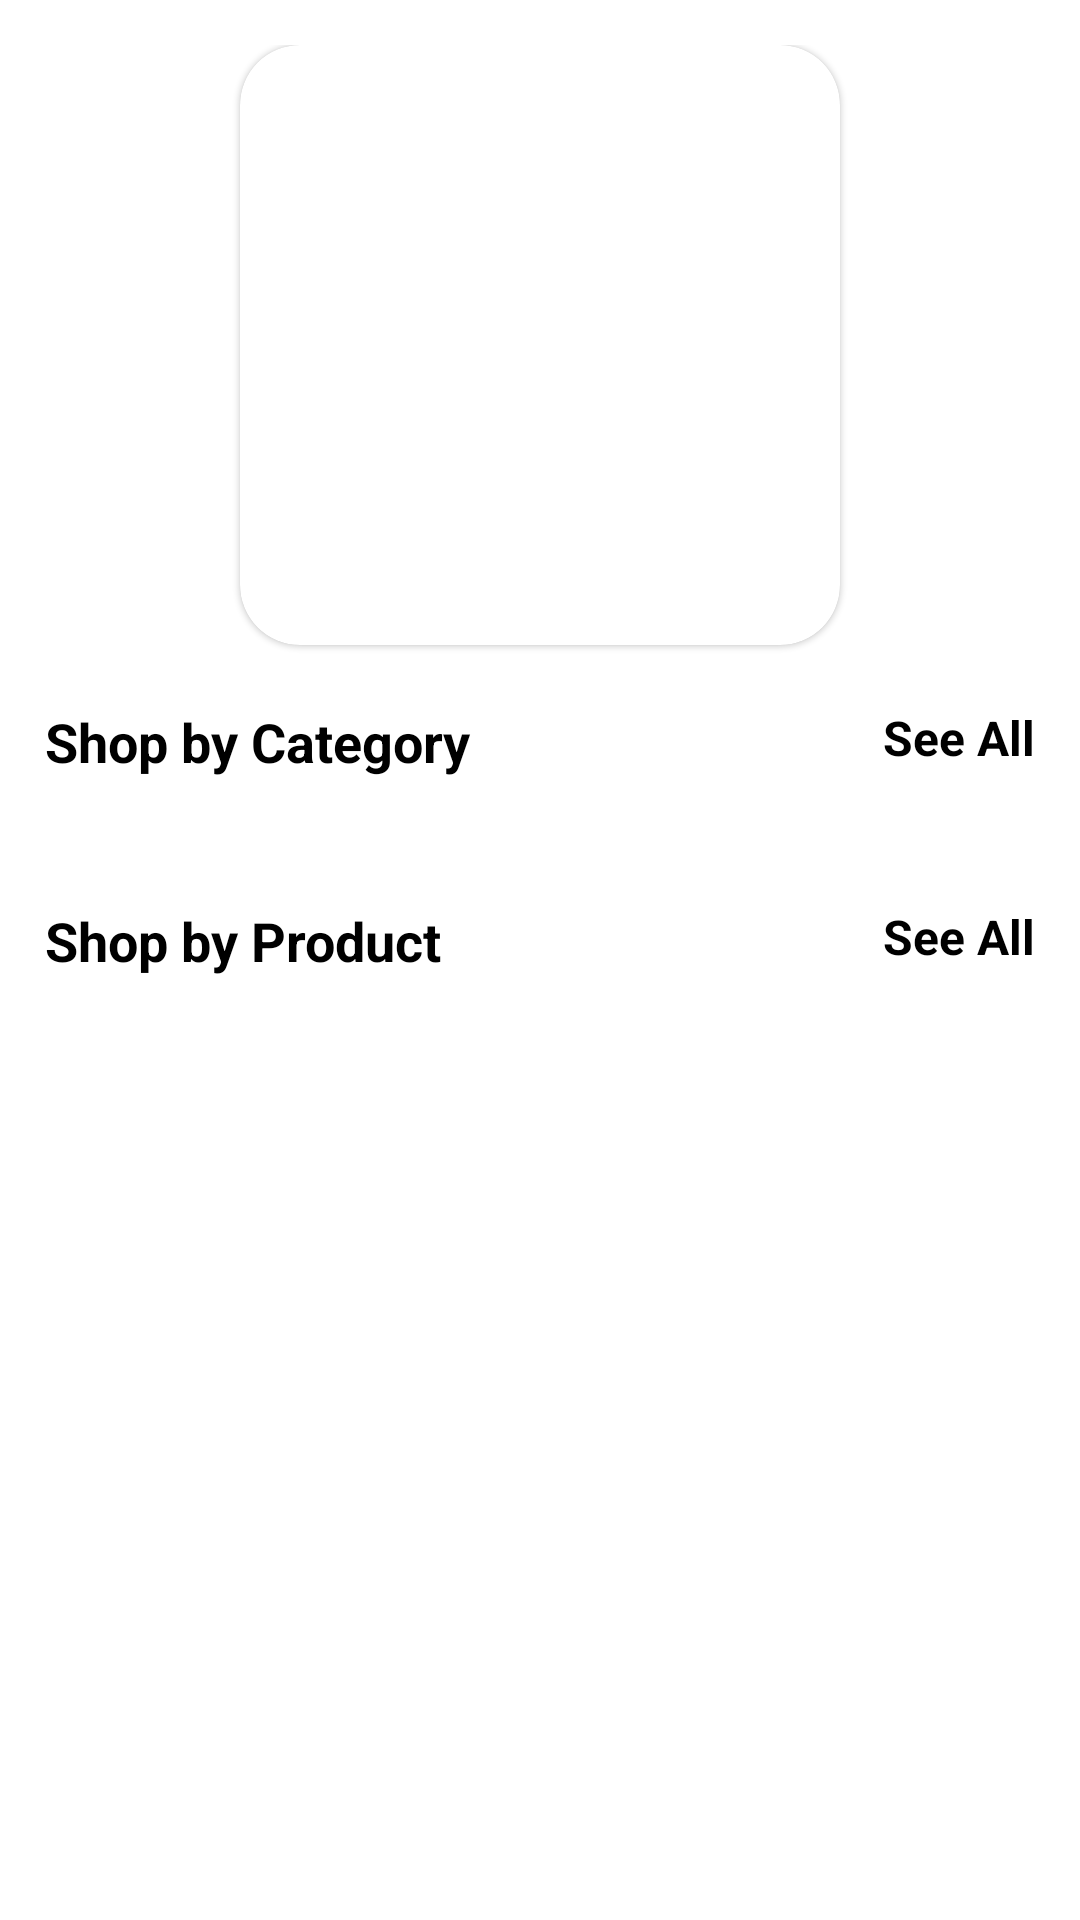

Here is an Android app screen rendered from its layout file. Give the layout XML and the strings, colors and styles it references.
<!-- AndroidManifest.xml: application theme Theme.Flipkart -->
<!-- res/layout/fragment_home.xml -->
<?xml version="1.0" encoding="utf-8"?>
<LinearLayout xmlns:android="http://schemas.android.com/apk/res/android"
    xmlns:tools="http://schemas.android.com/tools"
    android:layout_width="match_parent"
    android:layout_height="match_parent"
    xmlns:app="http://schemas.android.com/apk/res-auto"
    tools:context=".Fragments.HomeFragment"
    android:padding="15dp"
    android:orientation="vertical">

    <androidx.core.widget.NestedScrollView
        android:layout_width="match_parent"
        android:layout_height="match_parent">
        <LinearLayout
            android:layout_width="match_parent"
            android:layout_height="match_parent"
            android:orientation="vertical">

    <com.google.android.material.card.MaterialCardView
        android:layout_width="200dp"
        android:layout_height="200dp"
        app:cardCornerRadius="20dp"
        android:layout_gravity="center">

        <ImageView
            android:id="@+id/sliderImg"
            android:layout_width="match_parent"
            android:layout_height="match_parent"
            android:scaleType="centerCrop"
            android:src="@drawable/download_img" />
    </com.google.android.material.card.MaterialCardView>

    <RelativeLayout
        android:layout_width="match_parent"
        android:layout_height="wrap_content"
        android:layout_marginTop="20sp">

        <TextView
            android:layout_width="wrap_content"
            android:layout_height="wrap_content"
            android:text="Shop by Category"
            android:textColor="@color/black"
            android:textSize="18sp"
            android:textStyle="bold" />

        <TextView
            android:layout_width="wrap_content"
            android:layout_height="wrap_content"
            android:textSize = "16sp"
            android:text = "See All"
            android:textStyle="bold"
            android:textColor = "@color/black"
            android:layout_alignParentRight="true"/>
    </RelativeLayout>

    <androidx.recyclerview.widget.RecyclerView
        android:id = "@+id/categoryRv"
        android:layout_width="wrap_content"
        android:layout_height="wrap_content"
        android:orientation="horizontal"
        app:layoutManager="androidx.recyclerview.widget.LinearLayoutManager"
        android:layout_marginTop="12dp"
        tools:listitem="@layout/layout_category_item"/>


    <RelativeLayout
        android:layout_width="match_parent"
        android:layout_height="wrap_content"
        android:layout_marginTop="30sp">

        <TextView
            android:layout_width="wrap_content"
            android:layout_height="wrap_content"
            android:text="Shop by Product"
            android:textColor="@color/black"
            android:textSize="18sp"
            android:textStyle="bold" />

        <TextView
            android:layout_width="wrap_content"
            android:layout_height="wrap_content"
            android:textSize = "16sp"
            android:text = "See All"
            android:textStyle="bold"
            android:textColor = "@color/black"
            android:layout_alignParentRight="true"/>
    </RelativeLayout>

    <androidx.recyclerview.widget.RecyclerView
        tools:listitem="@layout/layout_product_item"
        android:id = "@+id/productRv"
        android:layout_width="match_parent"
        android:layout_height="wrap_content"
        app:layoutManager="androidx.recyclerview.widget.LinearLayoutManager"
        android:layout_marginTop="12dp"
        android:nestedScrollingEnabled="true"/>

        </LinearLayout>
    </androidx.core.widget.NestedScrollView>
</LinearLayout>
<!-- res/layout/layout_category_item.xml (included above) -->
<?xml version="1.0" encoding="utf-8"?>
<androidx.constraintlayout.widget.ConstraintLayout xmlns:android="http://schemas.android.com/apk/res/android"
    xmlns:app="http://schemas.android.com/apk/res-auto"
    xmlns:tools="http://schemas.android.com/tools"
    android:layout_width="wrap_content"
    android:layout_height="wrap_content">

    <androidx.cardview.widget.CardView
        android:id="@+id/cardView"
        android:layout_width="wrap_content"
        android:layout_height="wrap_content"
        app:layout_constraintEnd_toEndOf="parent"
        app:layout_constraintStart_toStartOf="parent"
        app:layout_constraintTop_toTopOf="parent"
        android:layout_margin="10dp"
        app:cardCornerRadius="8dp">

        <ImageView
            android:id="@+id/catRvImg"
            android:layout_width="120dp"
            android:layout_height="120dp"
            tools:srcCompat="@tools:sample/avatars" />
    </androidx.cardview.widget.CardView>

    <TextView
        android:id="@+id/textViewCatRv"
        android:layout_width="wrap_content"
        android:layout_height="wrap_content"
        android:layout_marginTop="15dp"
        android:text="TextView"
        android:textColor="#100E0E"
        android:textSize="18sp"
        android:textStyle="bold"
        app:layout_constraintEnd_toEndOf="@+id/cardView"
        app:layout_constraintStart_toStartOf="@+id/cardView"
        app:layout_constraintTop_toBottomOf="@+id/cardView" />

</androidx.constraintlayout.widget.ConstraintLayout>
<!-- res/layout/layout_product_item.xml (included above) -->
<?xml version="1.0" encoding="utf-8"?>
<androidx.constraintlayout.widget.ConstraintLayout xmlns:android="http://schemas.android.com/apk/res/android"
    xmlns:app="http://schemas.android.com/apk/res-auto"
    xmlns:tools="http://schemas.android.com/tools"
    android:layout_width="match_parent"
    android:layout_height="wrap_content"
    android:layout_margin="4dp">

    <androidx.cardview.widget.CardView
        android:id="@+id/cardViewProd"
        android:layout_width="match_parent"
        android:layout_height="wrap_content"
        android:layout_margin="10dp"
        app:cardCornerRadius="8dp"
        app:layout_constraintEnd_toEndOf="parent"
        app:layout_constraintStart_toStartOf="parent"
        app:layout_constraintTop_toTopOf="parent">

        <androidx.constraintlayout.widget.ConstraintLayout
            android:layout_width="match_parent"
            android:layout_height="match_parent">

            <ImageView
                android:id="@+id/catRvImg"
                android:layout_width="120dp"
                android:layout_height="120dp"
                app:layout_constraintStart_toStartOf="parent"
                app:layout_constraintTop_toTopOf="parent"
                tools:srcCompat="@tools:sample/avatars" />


            <androidx.constraintlayout.widget.Guideline
                android:id="@+id/guideline2"
                android:layout_width="wrap_content"
                android:layout_height="wrap_content"
                android:orientation="vertical"
                app:layout_constraintGuide_percent="0.5" />

            <Button
                android:id="@+id/buttonP"
                android:layout_width="0dp"
                android:layout_height="wrap_content"
                android:layout_marginLeft="10dp"
                android:layout_marginTop="8dp"
                android:layout_marginRight="10dp"
                android:backgroundTint="#D1CBCB"
                android:text="Button"
                android:textColor="#100F0F"
                app:layout_constraintEnd_toStartOf="@+id/guideline2"
                app:layout_constraintHorizontal_bias="0.8"
                app:layout_constraintStart_toStartOf="parent"
                app:layout_constraintTop_toBottomOf="@+id/catRvImg" />

            <Button
                android:id="@+id/button2P"
                android:layout_width="0dp"
                android:layout_height="wrap_content"
                android:layout_marginLeft="10dp"
                android:layout_marginTop="8dp"
                android:layout_marginRight="10dp"
                android:text="Button"
                app:layout_constraintEnd_toEndOf="parent"
                app:layout_constraintHorizontal_bias="0.2"
                app:layout_constraintStart_toStartOf="@+id/guideline2"
                app:layout_constraintTop_toBottomOf="@+id/catRvImg" />

            <TextView
                android:id="@+id/textViewp"
                android:layout_width="wrap_content"
                android:layout_height="wrap_content"
                android:layout_marginStart="50dp"
                android:layout_marginTop="12dp"
                android:text="TextView"
                android:textColor="#121010"
                android:textSize="16sp"
                android:textStyle="bold"
                app:layout_constraintStart_toEndOf="@+id/catRvImg"
                app:layout_constraintTop_toTopOf="parent" />

            <TextView
                android:id="@+id/textView2P"
                android:layout_width="wrap_content"
                android:layout_height="wrap_content"
                android:layout_marginLeft="50dp"
                android:layout_marginTop="12dp"
                android:text="TextView"
                android:textColor="#0B0A0A"
                android:textSize="15sp"
                app:layout_constraintStart_toEndOf="@+id/catRvImg"
                app:layout_constraintTop_toBottomOf="@+id/textViewp" />

            <TextView
                android:id="@+id/textView3P"
                android:layout_width="wrap_content"
                android:layout_height="wrap_content"
                android:layout_marginLeft="50dp"
                android:layout_marginTop="12sp"
                android:text="TextView"
                app:layout_constraintStart_toEndOf="@+id/catRvImg"
                app:layout_constraintTop_toBottomOf="@+id/textView2P" />


        </androidx.constraintlayout.widget.ConstraintLayout>
    </androidx.cardview.widget.CardView>
</androidx.constraintlayout.widget.ConstraintLayout>
<!-- resources referenced by this layout -->
<resources>
  <color name="black">#FF000000</color>
  <style name="Theme.Flipkart" parent="Theme.MaterialComponents.DayNight.DarkActionBar">
          
          <item name="colorPrimary">@color/colorPrimary</item>
          <item name="colorPrimaryVariant">@color/colorSecondary</item>
          <item name="colorOnPrimary">@color/white</item>
          
          <item name="colorSecondary">@color/teal_200</item>
          <item name="colorSecondaryVariant">@color/teal_700</item>
          <item name="colorOnSecondary">@color/black</item>
          
          <item name="android:statusBarColor" tools:targetApi="l">?attr/colorPrimaryVariant</item>
          
      </style>
  <color name="colorPrimary">#7B3DB9</color>
  <color name="colorSecondary">#FFBB86FC</color>
  <color name="white">#FFFFFFFF</color>
  <color name="teal_200">#FF03DAC5</color>
  <color name="teal_700">#FF018786</color>
</resources>
